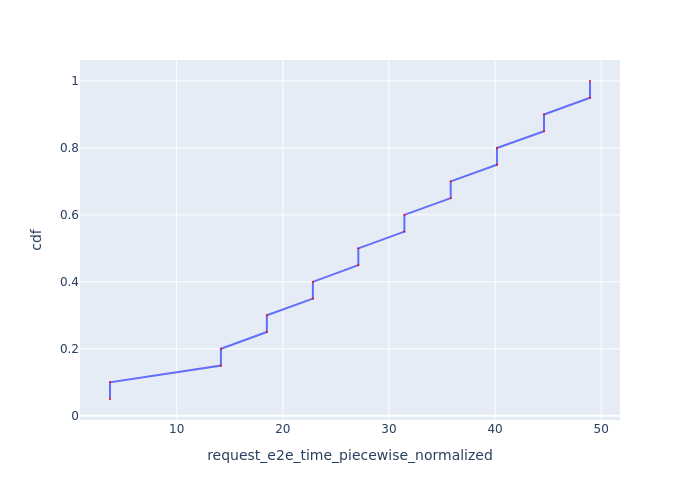

Source data for this figure (header and first rows):
Request Id, request_e2e_time_piecewise_normalized, cdf
0_0, 3.719, 0.05
0_1, 3.721, 0.1
0_2, 14.17, 0.15
0_3, 14.17, 0.2
0_4, 18.5, 0.25
0_5, 18.5, 0.3
0_6, 22.83, 0.35
0_7, 22.83, 0.4
0_8, 27.11, 0.45
0_9, 27.12, 0.5
0_10, 31.46, 0.55
0_11, 31.46, 0.6
0_12, 35.82, 0.65
0_13, 35.82, 0.7
0_14, 40.17, 0.75
0_15, 40.17, 0.8
0_16, 44.61, 0.85
0_17, 44.61, 0.9
0_18, 48.94, 0.95
0_19, 48.94, 1.0
